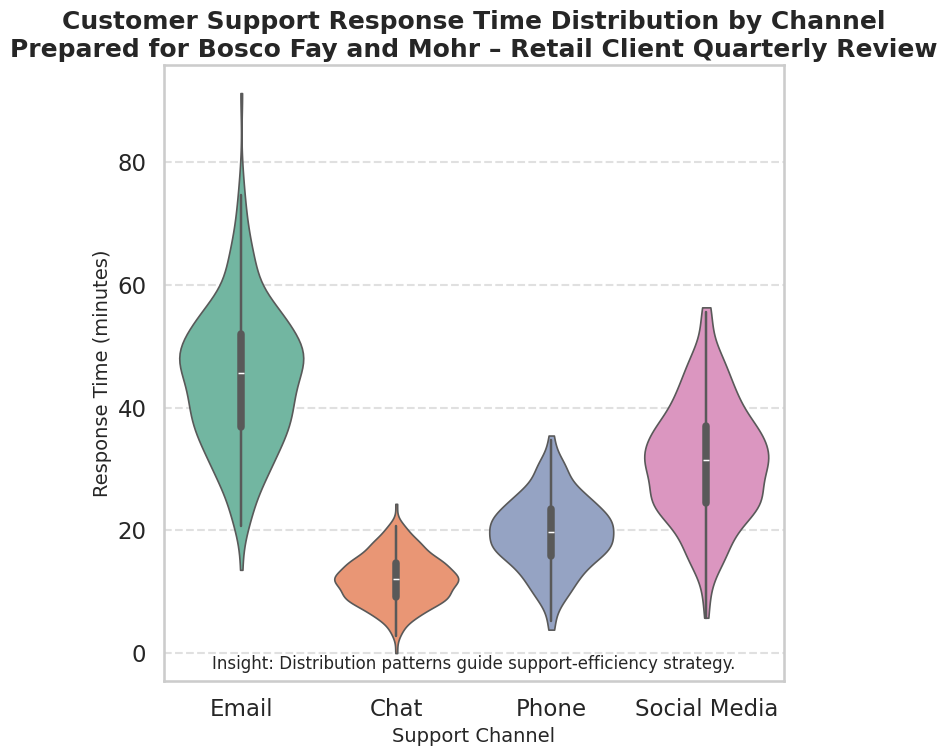

Python code for this plot:
import numpy as np
import pandas as pd
import matplotlib as mpl
import matplotlib.pyplot as plt
import seaborn as sns
import seaborn.objects as so

# ---------------------------------------------------------
# Business Context:
# Executive-ready visualization for Bosco Fay and Mohr's
# retail client, needed for QBR and board presentations.
# ---------------------------------------------------------

np.random.seed(42)

channels = ["Email", "Chat", "Phone", "Social Media"]

data = {
    "Channel": np.repeat(channels, 250),
    "ResponseTime": np.concatenate([
        np.random.normal(loc=45, scale=12, size=250),
        np.random.normal(loc=12, scale=4,  size=250),
        np.random.normal(loc=20, scale=6,  size=250),
        np.random.normal(loc=30, scale=10, size=250)
    ])
}

df = pd.DataFrame(data)
df["ResponseTime"] = df["ResponseTime"].clip(lower=0)

sns.set_style("whitegrid")
sns.set_context("talk")

# EXACT 512x512 px setup
fig = plt.figure(figsize=(8, 8), dpi=64)

sns.violinplot(
    data=df,
    x="Channel",
    y="ResponseTime",
    palette="Set2",
    cut=0,
    bw=0.3,
    linewidth=1.2,
)

plt.title(
    "Customer Support Response Time Distribution by Channel\n"
    "Prepared for Bosco Fay and Mohr – Retail Client Quarterly Review",
    fontsize=18,
    fontweight="bold"
)
plt.xlabel("Support Channel", fontsize=14)
plt.ylabel("Response Time (minutes)", fontsize=14)

plt.grid(axis="y", linestyle="--", alpha=0.6)

# FIX: Keep annotation **INSIDE** the axes
plt.text(
    0.5, 0.02,
    "Insight: Distribution patterns guide support-efficiency strategy.",
    fontsize=12,
    ha="center",
    transform=plt.gca().transAxes
)

# Do NOT use tight_layout()
# Do NOT use bbox_inches='tight'

fig.savefig("chart.png", dpi=64)

plt.close()
print("Chart saved as chart.png (exact 512 x 512 px)")
